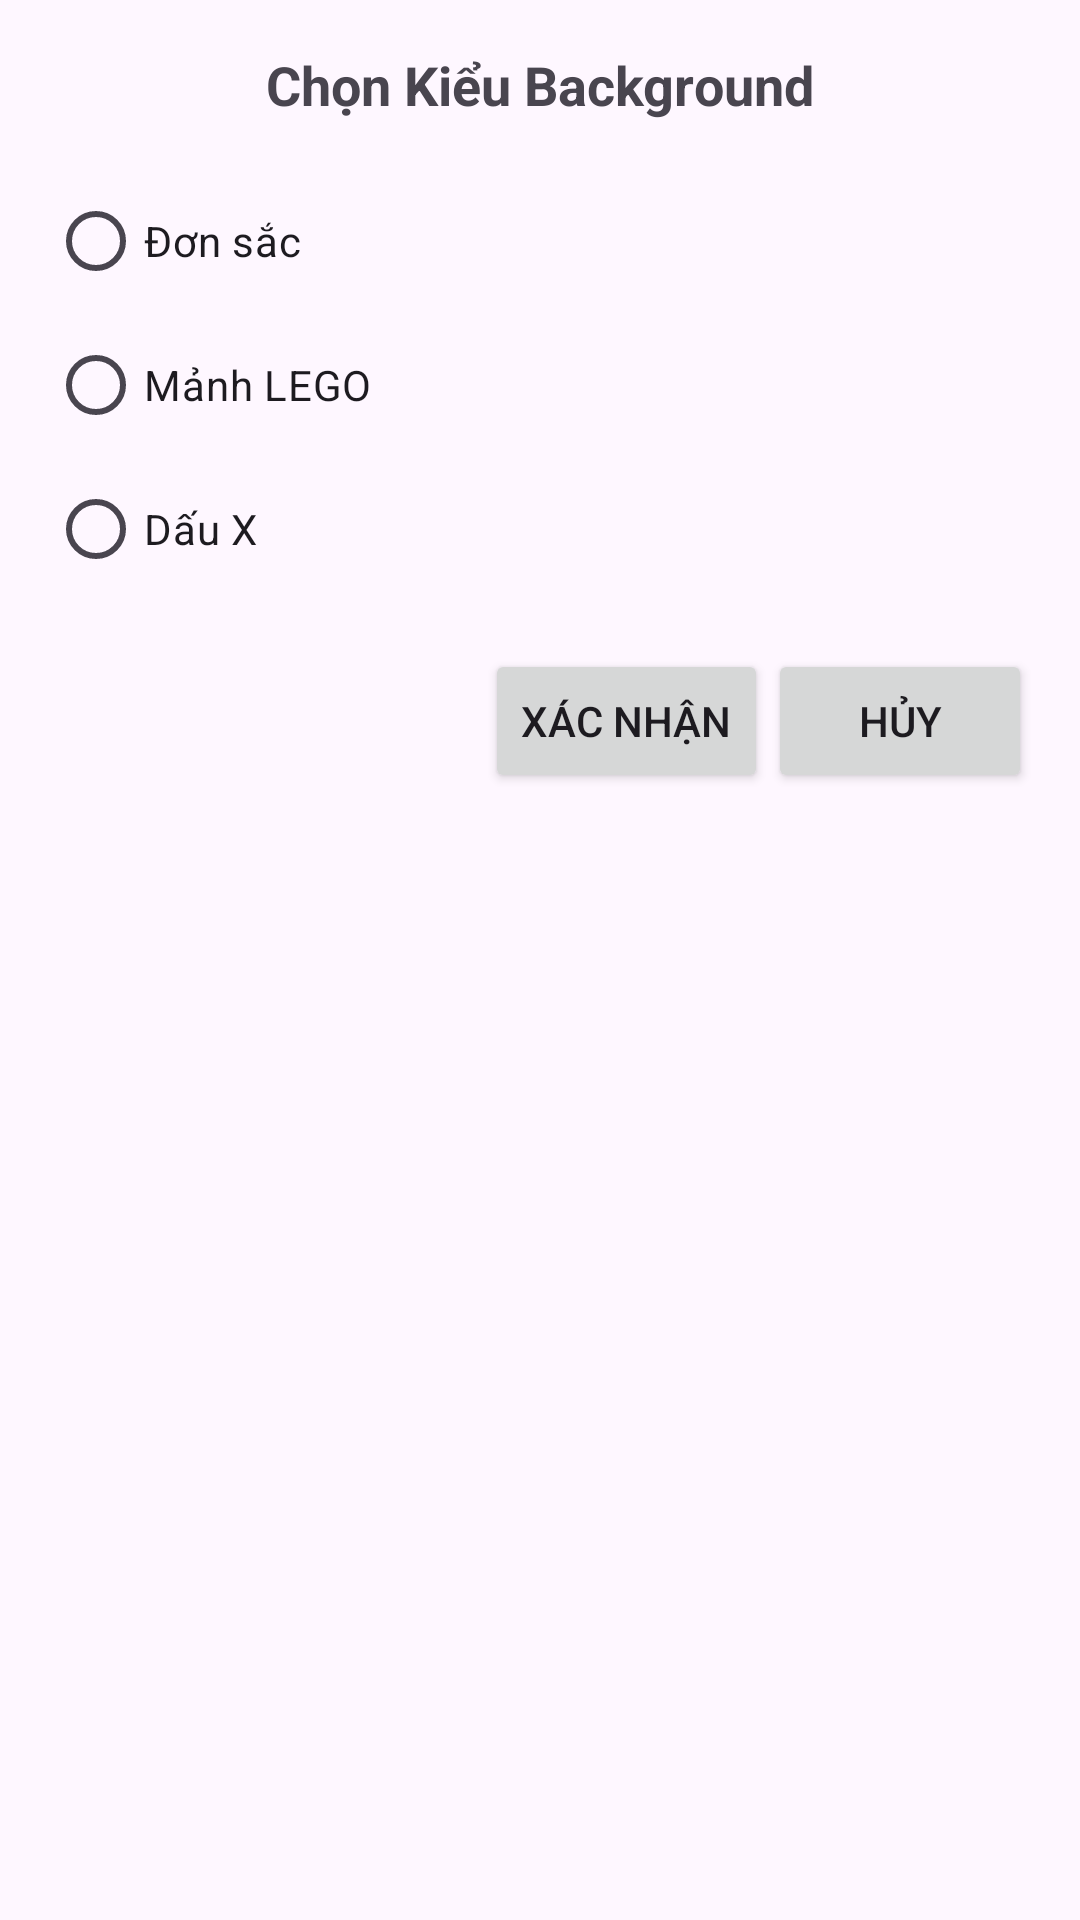

This screen was rendered from an Android layout file. Write that file and the resources it references.
<!-- AndroidManifest.xml: application theme Theme.NoColor -->
<!-- res/layout/dialog_background_selection.xml -->
<?xml version="1.0" encoding="utf-8"?>
<androidx.constraintlayout.widget.ConstraintLayout xmlns:android="http://schemas.android.com/apk/res/android"
    xmlns:app="http://schemas.android.com/apk/res-auto"
    android:layout_width="match_parent"
    android:layout_height="wrap_content"
    android:padding="16dp">

    <TextView
        android:id="@+id/dialogTitle"
        android:layout_width="wrap_content"
        android:layout_height="wrap_content"
        android:text="Chọn Kiểu Background"
        android:textSize="18sp"
        android:textStyle="bold"
        app:layout_constraintTop_toTopOf="parent"
        app:layout_constraintStart_toStartOf="parent"
        app:layout_constraintEnd_toEndOf="parent" />

    <RadioGroup
        android:id="@+id/backgroundRadioGroup"
        android:layout_width="match_parent"
        android:layout_height="wrap_content"
        android:layout_marginTop="16dp"
        app:layout_constraintTop_toBottomOf="@id/dialogTitle"
        app:layout_constraintStart_toStartOf="parent">

        <RadioButton
            android:id="@+id/radioPlain"
            android:layout_width="wrap_content"
            android:layout_height="wrap_content"
            android:text="Đơn sắc" />

        <RadioButton
            android:id="@+id/radioLego"
            android:layout_width="wrap_content"
            android:layout_height="wrap_content"
            android:text="Mảnh LEGO" />

        <RadioButton
            android:id="@+id/radioCross"
            android:layout_width="wrap_content"
            android:layout_height="wrap_content"
            android:text="Dấu X" />
    </RadioGroup>

    <Button
        android:id="@+id/btnConfirm"
        android:layout_width="wrap_content"
        android:layout_height="wrap_content"
        android:text="Xác nhận"
        android:layout_marginTop="16dp"
        app:layout_constraintTop_toBottomOf="@id/backgroundRadioGroup"
        app:layout_constraintEnd_toStartOf="@id/btnCancel"
        app:layout_constraintHorizontal_chainStyle="packed" />

    <Button
        android:id="@+id/btnCancel"
        android:layout_width="wrap_content"
        android:layout_height="wrap_content"
        android:text="Hủy"
        app:layout_constraintTop_toTopOf="@id/btnConfirm"
        app:layout_constraintEnd_toEndOf="parent" />

</androidx.constraintlayout.widget.ConstraintLayout>
<!-- resources referenced by this layout -->
<resources>
  <style name="Theme.NoColor" parent="Base.Theme.NoColor" />
  <style name="Base.Theme.NoColor" parent="Theme.Material3.DayNight.NoActionBar">
          
          
      </style>
</resources>
